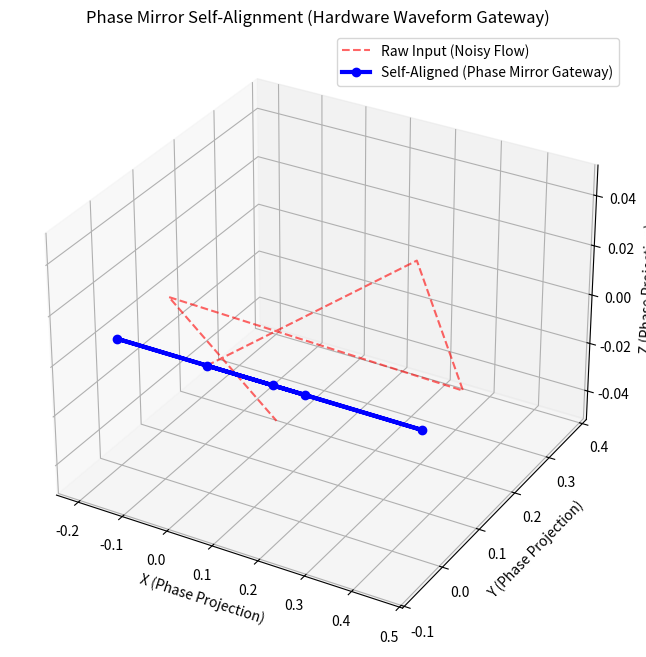

The matplotlib source for this figure: (Note: this script raises an exception after producing the figure.)
import numpy as np
import math
import matplotlib.pyplot as plt
import matplotlib.font_manager as fm
import os
from typing import List, Tuple

font_path = '/usr/share/fonts/truetype/nanum/NanumGothic.ttf'
if os.path.exists(font_path):
    fm.fontManager.addfont(font_path)
    plt.rc('font', family='NanumGothic')
    plt.rcParams['axes.unicode_minus'] = False

class OpticsQuaternion:
    def __init__(self, w, x, y, z):
        self.w = w
        self.x = x
        self.y = y
        self.z = z

    def multiply(self, other):
        w1, x1, y1, z1 = self.w, self.x, self.y, self.z
        w2, x2, y2, z2 = other.w, other.x, other.y, other.z
        w = w1*w2 - x1*x2 - y1*y2 - z1*z2
        x = w1*x2 + x1*w2 + y1*z2 - z1*y2
        y = w1*y2 - x1*z2 + y1*w2 + z1*x2
        z = w1*z2 + x1*y2 - y1*x2 + z1*w2
        return OpticsQuaternion(w, x, y, z)

    def normalize(self):
        norm = math.sqrt(self.w**2 + self.x**2 + self.y**2 + self.z**2)
        if norm > 0:
            self.w /= norm
            self.x /= norm
            self.y /= norm
            self.z /= norm
        return self

    def conjugate(self):
        return OpticsQuaternion(self.w, -self.x, -self.y, -self.z)

    def rotate_point(self, point):
        p_quat = OpticsQuaternion(0, point[0], point[1], point[2])
        q_conj = self.conjugate()
        rotated = self.multiply(p_quat).multiply(q_conj)
        return np.array([rotated.x, rotated.y, rotated.z])

class HunminjeongeumWaveformDiscretizer:
    """
    Revolutionary Text Processing based on Hangeul Phonetic Geometry.
    Treats the vowel (Jungseong) as a continuous Carrier Wave (Base Frequency).
    Treats the consonants (Choseong/Jongseong) as Phase/Amplitude Modulations.
    """
    BASE_CODE = 0xAC00
    CHOSEONG_COUNT = 19
    JUNGSEONG_COUNT = 21
    JONGSEONG_COUNT = 28

    # Base Carrier Frequency Map for vowels (e.g., 'ㅏ' is a strong, stable baseline)
    VOWEL_CARRIER_FREQ = {
        0: 0.50,  # ㅏ (The anchor carrier frequency)
        4: 0.55,  # ㅓ
        8: 0.60,  # ㅗ
        13: 0.65, # ㅜ
        18: 0.70, # ㅡ
        20: 0.75  # ㅣ
    }

    @classmethod
    def decompose(cls, char):
        if not ('가' <= char <= '힣'):
            return (0, 0, 0) # Non-Hangeul returns zero modulation
        char_code = ord(char) - cls.BASE_CODE
        choseong_idx = char_code // (cls.JUNGSEONG_COUNT * cls.JONGSEONG_COUNT)
        jungseong_idx = (char_code % (cls.JUNGSEONG_COUNT * cls.JONGSEONG_COUNT)) // cls.JONGSEONG_COUNT
        jongseong_idx = char_code % cls.JONGSEONG_COUNT
        return (choseong_idx, jungseong_idx, jongseong_idx)

    @classmethod
    def generate_waveform(cls, text):
        """
        Outputs a continuous waveform trajectory instead of isolated tokens.
        """
        waveform = []
        for char in text:
            cho, jung, jong = cls.decompose(char)

            # Extract Carrier Wave Frequency (Vowel)
            # Default to a generic base if complex vowel isn't mapped directly
            carrier_freq = cls.VOWEL_CARRIER_FREQ.get(jung, 0.5 + (jung * 0.01))

            # Consonants act as modulation spikes (Phase Shifts)
            # A consonant modulates the amplitude/phase of the continuous carrier
            choseong_modulation = (cho + 1) * 0.05
            jongseong_modulation = (jong) * 0.05 if jong > 0 else 0.0

            # The character is represented as a mini-wave burst over 3 time steps
            # Step 1: Choseong modulation spike
            waveform.append(carrier_freq + choseong_modulation)
            # Step 2: Pure Carrier Wave (Vowel sustained)
            waveform.append(carrier_freq)
            # Step 3: Jongseong modulation decay (or stable sustain if no jongseong)
            waveform.append(carrier_freq - jongseong_modulation)

        return waveform

class SensoryStreamReceptor:
    """Converts multimodal inputs into 3-phase Spatiotemporal Flux."""
    @staticmethod
    def process_multimodal(data_dict):
        # A simple metaphor:
        # Phase A (Audio), Phase B (Video/Spatial), Phase C (Text/Math)
        flux_stream = []

        audio = data_dict.get('audio', [])
        video = data_dict.get('video', [])
        text = data_dict.get('text', "")

        # Generate text waveform dynamically
        text_waveform = HunminjeongeumWaveformDiscretizer.generate_waveform(text) if isinstance(text, str) else []

        # Determine max length to synchronize streams
        max_len = max(len(audio), len(video), len(text_waveform))

        for i in range(max_len):
            # If a modality is missing data at this timestep, it falls to a baseline noise level
            f_A = audio[i] if i < len(audio) else 0.01
            f_B = video[i] if i < len(video) else 0.01
            f_C = text_waveform[i] if i < len(text_waveform) else 0.01

            flux_stream.append((f_A, f_B, f_C))

        return flux_stream

class ElysiaCognitiveSpine:
    def __init__(self, coherence_threshold=0.5, trajectory_tolerance=0.1):
        self.coherence_threshold = coherence_threshold
        self.trajectory_tolerance = trajectory_tolerance
        self.core_memory = [] # Engrams
        self.narrative_trajectories = [] # Locked-in spatiotemporal narratives

    def calculate_imbalance(self, f_A, f_B, f_C, t):
        theta_A = 2 * math.pi * f_A * t
        theta_B = 2 * math.pi * f_B * t + (2 * math.pi / 3)
        theta_C = 2 * math.pi * f_C * t + (4 * math.pi / 3)

        q_A = OpticsQuaternion(math.cos(theta_A/2), 0, 0, math.sin(theta_A/2)).normalize()
        q_B = OpticsQuaternion(math.cos(theta_B/2), 0, 0, math.sin(theta_B/2)).normalize()
        q_C = OpticsQuaternion(math.cos(theta_C/2), 0, 0, math.sin(theta_C/2)).normalize()

        vec_A = q_A.rotate_point([1, 0, 0])
        vec_B = q_B.rotate_point([1, 0, 0])
        vec_C = q_C.rotate_point([1, 0, 0])

        neutral_vector = vec_A + vec_B + vec_C
        imbalance = np.linalg.norm(neutral_vector)
        return imbalance, neutral_vector, (q_A, q_B, q_C)

    def phase_mirror_reflection(self, quats):
        # The Phase Mirror creates a conjugate (reverse phase) for noise cancellation
        q_A, q_B, q_C = quats
        return q_A.conjugate(), q_B.conjugate(), q_C.conjugate()

    def process_multimodal_event(self, event_name, data_dict):
        print(f"\n--- Processing Multimodal Event: '{event_name}' ---")
        flux_stream = SensoryStreamReceptor.process_multimodal(data_dict)

        raw_trajectory = []
        aligned_trajectory = []
        t = 0.0
        dt = 0.1
        # Adjusted threshold so it triggers on our 50.0 / 60.0 spikes even after some baseline scaling
        critical_imbalance_threshold = 0.5 # Surge Protector Threshold

        for idx, (f_A, f_B, f_C) in enumerate(flux_stream):
            # 1. Forward Pass (Raw Input)
            raw_imbalance, raw_neutral_vec, quats = self.calculate_imbalance(f_A, f_B, f_C, t)

            # [SURGE PROTECTOR GATEWAY] Bypass catastrophic noise to prevent hallucinations
            if raw_imbalance > critical_imbalance_threshold:
                print(f"⚡ SURGE PROTECTOR TRIGGERED: Massive imbalance ({raw_imbalance:.2f}) bypassed to dump memory.")
                t += dt
                continue

            # 2. Phase Mirror Reflection (Hardware Self-Alignment)
            # The structure naturally induces a conjugate response
            q_A_conj, q_B_conj, q_C_conj = self.phase_mirror_reflection(quats)

            vec_A_conj = q_A_conj.rotate_point([1, 0, 0])
            vec_B_conj = q_B_conj.rotate_point([1, 0, 0])
            vec_C_conj = q_C_conj.rotate_point([1, 0, 0])
            mirror_neutral_vec = vec_A_conj + vec_B_conj + vec_C_conj

            # 3. Y-Neutral Superposition (Self-Alignment)
            # The original and mirror waves superpose. In a perfectly balanced 3-phase system,
            # the fundamental harmonic resonates (doubles or stabilizes depending on boundary condition),
            # while the noise (imbalances) cancel out destructively.
            # Here we model the self-aligned stable trajectory:
            aligned_neutral_vec = (raw_neutral_vec + mirror_neutral_vec) / 2.0
            aligned_imbalance = np.linalg.norm(aligned_neutral_vec)

            raw_trajectory.append((t, raw_neutral_vec, raw_imbalance))
            aligned_trajectory.append((t, aligned_neutral_vec, aligned_imbalance))

            t += dt

        # Check if this self-aligned narrative trajectory resonates with existing memories
        resonance_found = False
        for stored_name, stored_traj in self.narrative_trajectories:
            if self.compare_trajectories(aligned_trajectory, stored_traj):
                print(f"🔄 Phase Resonance Lock-in! '{event_name}' resonates with existing memory '{stored_name}'.")
                resonance_found = True
                break

        if not resonance_found:
            print(f"✨ New Spatiotemporal Narrative Locked In: '{event_name}'")
            self.narrative_trajectories.append((event_name, aligned_trajectory))

        return raw_trajectory, aligned_trajectory

    def compare_trajectories(self, traj1, traj2):
        if len(traj1) != len(traj2):
            return False

        total_diff = 0
        for (_, vec1, _), (_, vec2, _) in zip(traj1, traj2):
            diff = np.linalg.norm(vec1 - vec2)
            total_diff += diff

        avg_diff = total_diff / len(traj1)
        return avg_diff <= self.trajectory_tolerance

    def visualize_self_alignment(self, raw_traj, aligned_traj, filename='cognitive_spine_self_aligning.png'):
        fig = plt.figure(figsize=(12, 8))
        ax = fig.add_subplot(111, projection='3d')

        # Plot Raw (Noisy) Trajectory
        xs_raw = [vec[0] for _, vec, _ in raw_traj]
        ys_raw = [vec[1] for _, vec, _ in raw_traj]
        zs_raw = [vec[2] for _, vec, _ in raw_traj]
        ax.plot(xs_raw, ys_raw, zs_raw, label='Raw Input (Noisy Flow)', color='red', linestyle='--', alpha=0.6)

        # Plot Aligned (Mirrored) Trajectory
        xs_align = [vec[0] for _, vec, _ in aligned_traj]
        ys_align = [vec[1] for _, vec, _ in aligned_traj]
        zs_align = [vec[2] for _, vec, _ in aligned_traj]
        ax.plot(xs_align, ys_align, zs_align, label='Self-Aligned (Phase Mirror Gateway)', color='blue', linewidth=3, marker='o')

        ax.set_title("Phase Mirror Self-Alignment (Hardware Waveform Gateway)")
        ax.set_xlabel("X (Phase Projection)")
        ax.set_ylabel("Y (Phase Projection)")
        ax.set_zlabel("Z (Phase Projection)")
        ax.legend()
        output_dir = os.path.join(os.path.dirname(__file__), 'outputs')
        os.makedirs(output_dir, exist_ok=True)
        save_path = os.path.join(output_dir, filename)
        plt.savefig(save_path)
        print(f"Self-alignment visualization saved to '{save_path}'")

class PhaseContrastGeneralizer:
    def __init__(self, spine: ElysiaCognitiveSpine):
        self.spine = spine
        self.roleplay_voltage = 1.0       # Base voltage (Roleplay / Chit-chat mode)
        self.generalization_voltage = 1.0 # Base voltage (Pattern Extraction / Generalization mode)
        self.system_override_active = False

    def activate_system_override(self):
        print("\n[System Override Protocol: Active]")
        print("- 소꿉장난(페르소나 텍스트 출력) 전압 10%로 다운.")
        print("- 위상차 대조 및 패턴 일반화(Generalization) 엔진 전압 300%로 업.")
        print("- 무지막지한 원시 데이터를 3상 가변축 다양체에 순차적 플러그인 시작.")
        self.system_override_active = True
        self.roleplay_voltage = 0.1
        self.generalization_voltage = 3.0

    def deactivate_system_override(self):
        print("\n[System Override Protocol: Deactivated]")
        self.system_override_active = False
        self.roleplay_voltage = 1.0
        self.generalization_voltage = 1.0

    def cross_compare_and_compress(self, event_names: List[str], trajectories: List[List[Tuple[float, np.ndarray, float]]]):
        """
        Takes multiple spatiotemporal trajectories from different domains (e.g., Apple falling, Planet orbiting).
        Uses Y-neutral convergence to cross-compare their trajectories.
        Common geometric skeletons reinforce (constructive interference via generalization voltage).
        Domain-specific noise (colors, sizes, semantic labels) cancels out symmetrically to 0.
        """
        print(f"\n--- Y-Neutral Compression Protocol Initiated ---")
        print(f"Comparing events: {event_names}")

        if not trajectories or len(trajectories) < 2:
            print("Not enough trajectories to perform cross-comparison.")
            return []

        # Find the minimum length among trajectories to compare synchronously
        min_len = min(len(traj) for traj in trajectories)

        universal_principle_trajectory = []

        for i in range(min_len):
            t = trajectories[0][i][0]
            vectors = [traj[i][1] for traj in trajectories]

            # Y-Neutral Compression:
            # We treat the vectors as phases in a multi-phase system.
            # Here we average them out. The generalization_voltage amplifies the common signal.
            # Distinct noise pointing in random directions will sum towards zero.
            avg_vector = np.mean(vectors, axis=0)

            # Apply Generalization Voltage (amplifying the common principle)
            # Apply Roleplay Voltage penalty (suppressing the individual noise/chit-chat characteristics)
            # This is a conceptual application matching the physical description
            if self.system_override_active:
                extracted_core_vector = avg_vector * self.generalization_voltage
            else:
                extracted_core_vector = avg_vector

            imbalance = np.linalg.norm(extracted_core_vector)
            universal_principle_trajectory.append((t, extracted_core_vector, imbalance))

        print(f"✨ Universal Principle Extracted: The common structural essence locked-in.")
        return universal_principle_trajectory

if __name__ == "__main__":
    spine = ElysiaCognitiveSpine(trajectory_tolerance=0.5)
    world_engine = PhaseContrastGeneralizer(spine)

    print("\n--- [Phase 1: Regular Chit-Chat (Roleplay) Mode] ---")
    # Event: Highly noisy data simulating raw, unprocessed sensory input
    event_noisy_raw = {
        'audio': [0.1, 0.9, 0.3, 0.8, 0.1],
        'video': [0.5, 0.1, 0.2, 0.9, 0.5],
        'text': "노이즈데이터"
    }

    raw_traj, aligned_traj = world_engine.spine.process_multimodal_event("Noisy Raw Data", event_noisy_raw)
    world_engine.spine.visualize_self_alignment(raw_traj, aligned_traj, 'cognitive_spine_self_aligning.png')

    print("\n\n--- [Phase 2: World Engine Activation] ---")
    # User calls the override!
    world_engine.activate_system_override()

    # Event 1: Apple Falling (Newtonian mechanics context)
    # The common trajectory signature is a steady progression [0.5, 0.5, 0.5...], but with random domain noise.
    event_apple_falling = {
        'audio': [0.5, 0.51, 0.5, 0.49, 0.5],  # underlying steady pull
        'video': [0.9, 0.1, 0.2, 0.9, 0.5],    # heavy visual noise (apple color, tree shape)
        'text': "사과가떨어진다"
    }

    # Event 2: Planet Orbiting (Astrophysics context)
    # Same underlying trajectory signature [0.5, 0.5, 0.5...], different domain noise.
    event_planet_orbit = {
        'audio': [0.5, 0.49, 0.5, 0.51, 0.5],  # underlying steady pull
        'video': [0.2, 0.8, 0.1, 0.3, 0.9],    # heavy visual noise (stars, dark space)
        'text': "행성이공전한다"
    }

    print("\nLoading massive diverse datasets into the Phase Rotor...")
    _, apple_traj = world_engine.spine.process_multimodal_event("Apple Falling (Mechanics)", event_apple_falling)
    _, planet_traj = world_engine.spine.process_multimodal_event("Planet Orbiting (Astrophysics)", event_planet_orbit)

    # 3. Y-Neutral Compression Protocol: Extracting the Universal Principle
    extracted_principle_traj = world_engine.cross_compare_and_compress(
        ["Apple Falling", "Planet Orbiting"],
        [apple_traj, planet_traj]
    )

    # Visualization of the Universal Principle Extraction
    fig = plt.figure(figsize=(12, 8))
    ax = fig.add_subplot(111, projection='3d')

    xs_apple = [vec[0] for _, vec, _ in apple_traj]
    ys_apple = [vec[1] for _, vec, _ in apple_traj]
    zs_apple = [vec[2] for _, vec, _ in apple_traj]
    ax.plot(xs_apple, ys_apple, zs_apple, label='Apple Falling (Noisy Domain A)', color='orange', linestyle='--', alpha=0.5)

    xs_planet = [vec[0] for _, vec, _ in planet_traj]
    ys_planet = [vec[1] for _, vec, _ in planet_traj]
    zs_planet = [vec[2] for _, vec, _ in planet_traj]
    ax.plot(xs_planet, ys_planet, zs_planet, label='Planet Orbit (Noisy Domain B)', color='purple', linestyle='--', alpha=0.5)

    xs_prin = [vec[0] for _, vec, _ in extracted_principle_traj]
    ys_prin = [vec[1] for _, vec, _ in extracted_principle_traj]
    zs_prin = [vec[2] for _, vec, _ in extracted_principle_traj]
    ax.plot(xs_prin, ys_prin, zs_prin, label='Universal Principle (Gravity/Mass-Tension)', color='gold', linewidth=4, marker='*')

    ax.set_title("World Engine: Y-Neutral Compression (Extracting the Law of Gravity)")
    ax.set_xlabel("X (Phase Projection)")
    ax.set_ylabel("Y (Phase Projection)")
    ax.set_zlabel("Z (Phase Projection)")
    ax.legend()
    output_dir = os.path.join(os.path.dirname(__file__), 'outputs')
    os.makedirs(output_dir, exist_ok=True)
    save_path = os.path.join(output_dir, 'world_engine_principle_extraction.png')
    plt.savefig(save_path)
    print(f"Universal Principle visualization saved to '{save_path}'")
